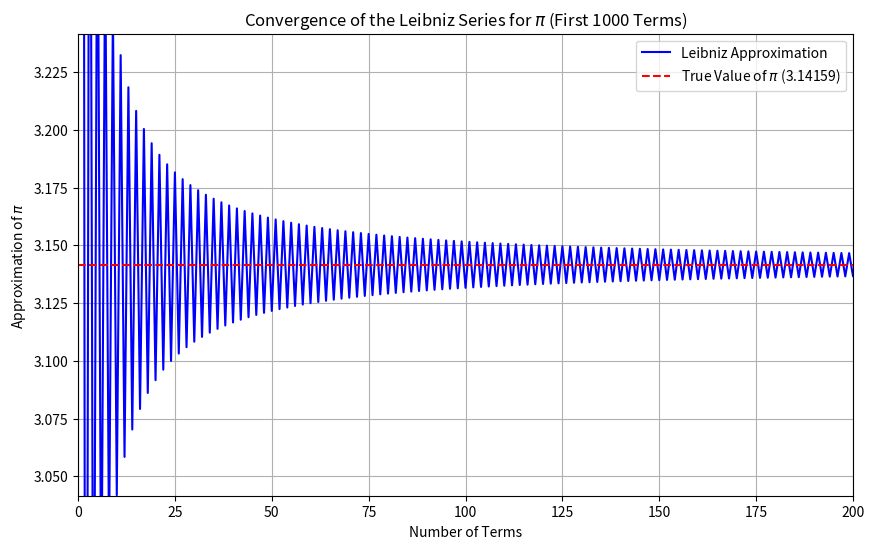
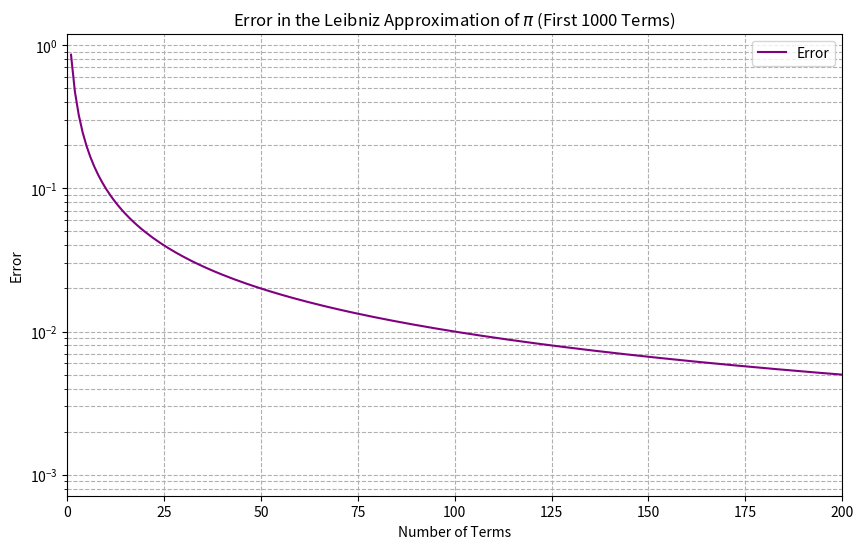

Write the Python code that produced these figures, in order.
import numpy as np
import matplotlib.pyplot as plt

def leibniz_pi_approximation(num_terms):
    approximations = []
    actual_pi = np.pi
    errors = []

    # Calculate the Leibniz approximation for pi
    for n in range(num_terms):
        approx_pi = 4 * sum((-1)**k / (2*k + 1) for k in range(n + 1))
        approximations.append(approx_pi)
        errors.append(abs(approx_pi - actual_pi))

    return approximations, errors

def plot_leibniz_series(num_terms, zoom_range=200):
    approximations, errors = leibniz_pi_approximation(num_terms)
    actual_pi = np.pi
    terms = np.arange(1, num_terms + 1)

    # Plot the approximation of pi
    plt.figure(figsize=(10, 6))
    plt.plot(terms, approximations, label='Leibniz Approximation', color='blue')
    plt.axhline(y=actual_pi, color='red', linestyle='--', label=f'True Value of $\pi$ ({actual_pi:.5f})')
    plt.title(f'Convergence of the Leibniz Series for $\pi$ (First {num_terms} Terms)')
    plt.xlabel('Number of Terms')
    plt.ylabel('Approximation of $\pi$')
    plt.legend()
    plt.grid(True)

    # Zoom out 
    plt.xlim(0, zoom_range)
    plt.ylim(actual_pi - 0.1, actual_pi + 0.1)  # Wider y-axis around π

    plt.show()

    # Plot the error
    plt.figure(figsize=(10, 6))
    plt.plot(terms, errors, label='Error', color='purple')
    plt.title(f'Error in the Leibniz Approximation of $\pi$ (First {num_terms} Terms)')
    plt.xlabel('Number of Terms')
    plt.ylabel('Error')
    plt.yscale('log')
    plt.xlim(0, zoom_range)
    plt.legend()
    plt.grid(True, which='both', linestyle='--')

    plt.show()

plot_leibniz_series(num_terms=1000, zoom_range=200)
